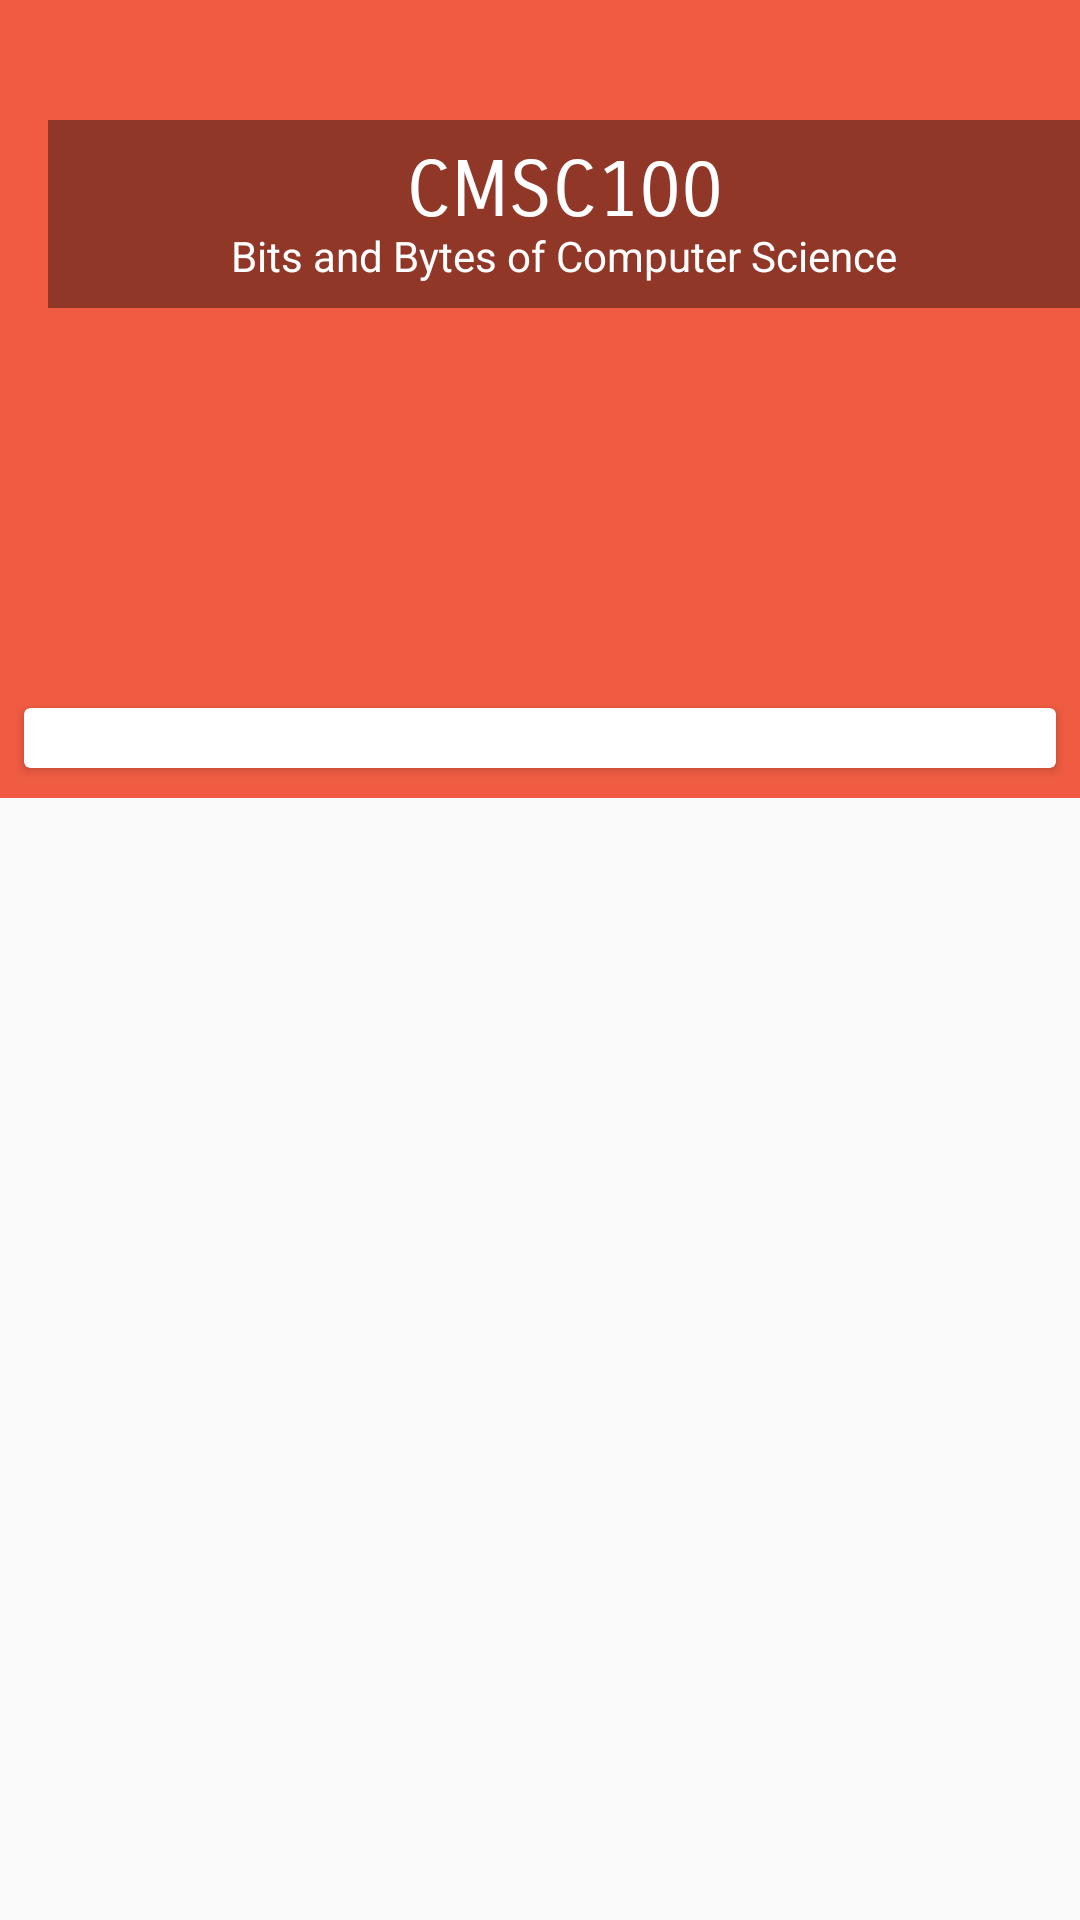

Produce the Android XML layout that renders to this screen, including the resource entries it uses.
<!-- AndroidManifest.xml: application theme AppTheme -->
<!-- res/layout/activity_class_detail.xml -->
<?xml version="1.0" encoding="utf-8"?>
<android.support.design.widget.CoordinatorLayout xmlns:android="http://schemas.android.com/apk/res/android"
    xmlns:app="http://schemas.android.com/apk/res-auto"
    xmlns:tools="http://schemas.android.com/tools"
    android:layout_width="match_parent"
    android:layout_height="match_parent">
    <android.support.design.widget.AppBarLayout
        android:id="@+id/appBarLayout"
        android:layout_width="match_parent"
        android:layout_height="wrap_content">

        <android.support.design.widget.CollapsingToolbarLayout
            android:layout_width="match_parent"
            android:layout_height="match_parent"
            app:titleEnabled="false"
            app:layout_scrollFlags="scroll|exitUntilCollapsed|snap">

            <RelativeLayout
                app:layout_collapseMode="parallax"
                app:layout_collapseParallaxMultiplier="0.92"
                android:layout_width="match_parent"
                android:layout_height="wrap_content">
                <ImageView
                    android:id="@+id/headerBackground"
                    android:src="@drawable/umd_flag"
                    android:layout_width="match_parent"
                    android:layout_height="266dp"
                    android:scaleType="centerCrop" />
            </RelativeLayout>

            <android.support.v7.widget.Toolbar
                android:id="@+id/toolbar"
                android:layout_marginTop="40dp"
                android:layout_marginBottom="4dp"
                android:layout_width="match_parent"
                android:layout_height="wrap_content"
                app:layout_collapseMode="pin" >
                <LinearLayout
                    android:orientation="vertical"
                    android:padding="8dp"
                    android:background="#66000000"
                    android:layout_width="match_parent"
                    android:layout_height="wrap_content">

                    <TextView
                        android:id="@+id/title"
                        android:layout_width="match_parent"
                        android:layout_height="wrap_content"
                        android:fontFamily="sans-serif-smallcaps"
                        android:gravity="center"
                        android:text="CMSC100"
                        android:textColor="@android:color/white"
                        android:textSize="26sp" />
                    <TextView
                        android:id="@+id/time"
                        android:layout_marginTop="-4dp"
                        android:text="Bits and Bytes of Computer Science"
                        android:textColor="@android:color/white"
                        android:textSize="14sp"
                        android:gravity="center"
                        android:layout_width="match_parent"
                        android:layout_height="wrap_content" />
                </LinearLayout>
            </android.support.v7.widget.Toolbar>

        </android.support.design.widget.CollapsingToolbarLayout>
    </android.support.design.widget.AppBarLayout>

    <android.support.v4.widget.NestedScrollView
        android:layout_width="match_parent"
        android:layout_height="match_parent"
        android:fillViewport="true"
        android:scrollbars="none"
        app:behavior_overlapTop="36dp"
        app:layout_behavior="@string/appbar_scrolling_view_behavior">

        <LinearLayout
            android:layout_width="match_parent"
            android:layout_height="match_parent"
            android:orientation="vertical">

            <android.support.v7.widget.CardView
                android:layout_width="match_parent"
                android:layout_height="wrap_content"
                android:layout_marginBottom="6dp"
                android:layout_marginLeft="8dp"
                android:layout_marginRight="8dp"
                android:layout_marginTop="6dp">

                <LinearLayout
                    android:layout_width="wrap_content"
                    android:layout_height="wrap_content"
                    android:layout_margin="10dp"
                    android:orientation="vertical">


                </LinearLayout>
            </android.support.v7.widget.CardView>


            <android.support.v7.widget.CardView
                android:layout_width="match_parent"
                android:layout_height="wrap_content"
                android:layout_marginBottom="6dp"
                android:layout_marginLeft="8dp"
                android:layout_marginRight="8dp"
                android:layout_marginTop="6dp">
                <ListView
                    android:id="@+id/class_category_list"
                    android:layout_width="match_parent"
                    android:layout_height="wrap_content" />
            </android.support.v7.widget.CardView>

        </LinearLayout>
    </android.support.v4.widget.NestedScrollView>
</android.support.design.widget.CoordinatorLayout>
<!-- resources referenced by this layout -->
<resources>
  <style name="AppTheme" parent="Theme.AppCompat.Light.DarkActionBar">
          
          <item name="colorPrimary">@color/colorPrimary</item>
          <item name="colorPrimaryDark">@color/colorPrimaryDark</item>
          <item name="colorAccent">@color/colorAccent</item>
      </style>
  <color name="colorPrimary">#f05c42</color>
  <color name="colorPrimaryDark">#f1482b</color>
  <color name="colorAccent">#faaf3c</color>
</resources>
